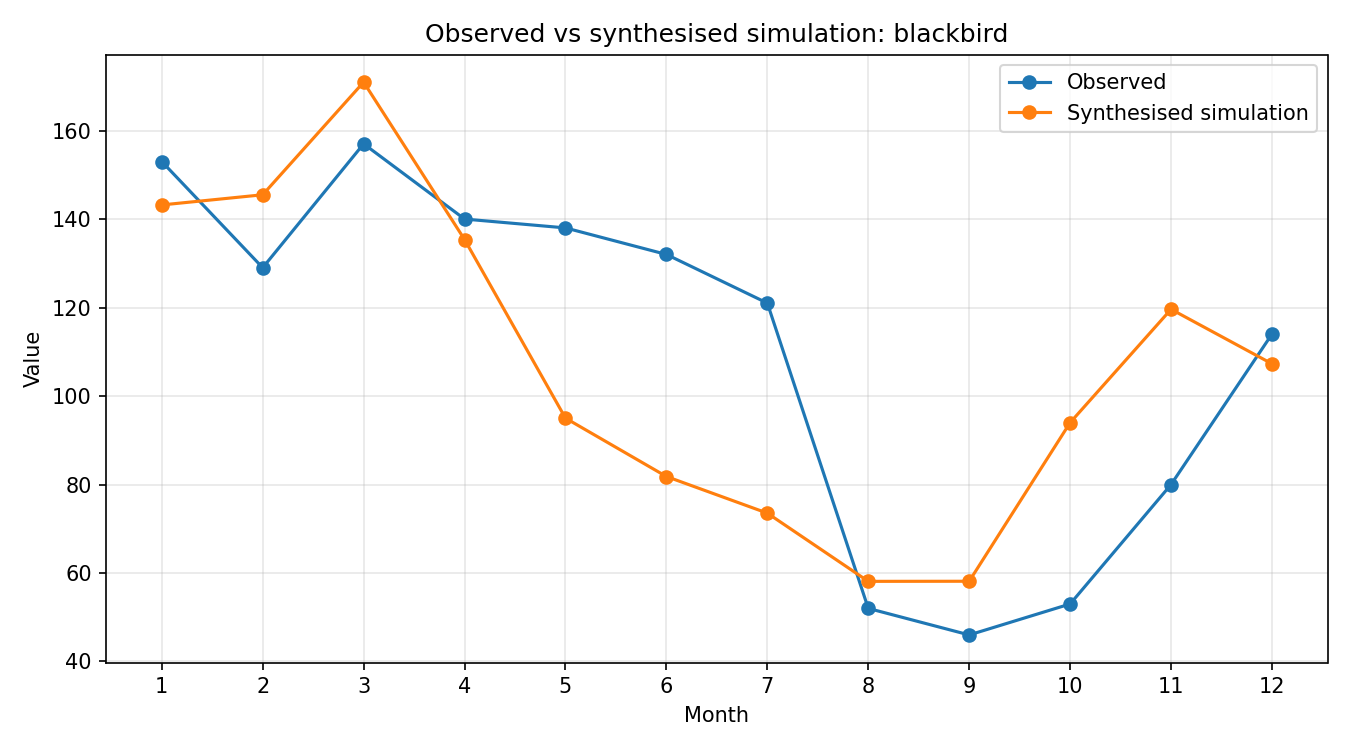

Values plotted in this chart, from the file beside it:
month, observed, simulated_raw, synthesised
1, 153, 0.7498, 143.2
2, 129, 0.7619, 145.5
3, 157, 0.8952, 170.9
4, 140, 0.7089, 135.4
5, 138, 0.4975, 95
6, 132, 0.4284, 81.81
7, 121, 0.385, 73.53
8, 52, 0.3043, 58.11
9, 46, 0.3044, 58.14
10, 53, 0.4922, 93.99
11, 80, 0.6263, 119.6
12, 114, 0.5618, 107.3
